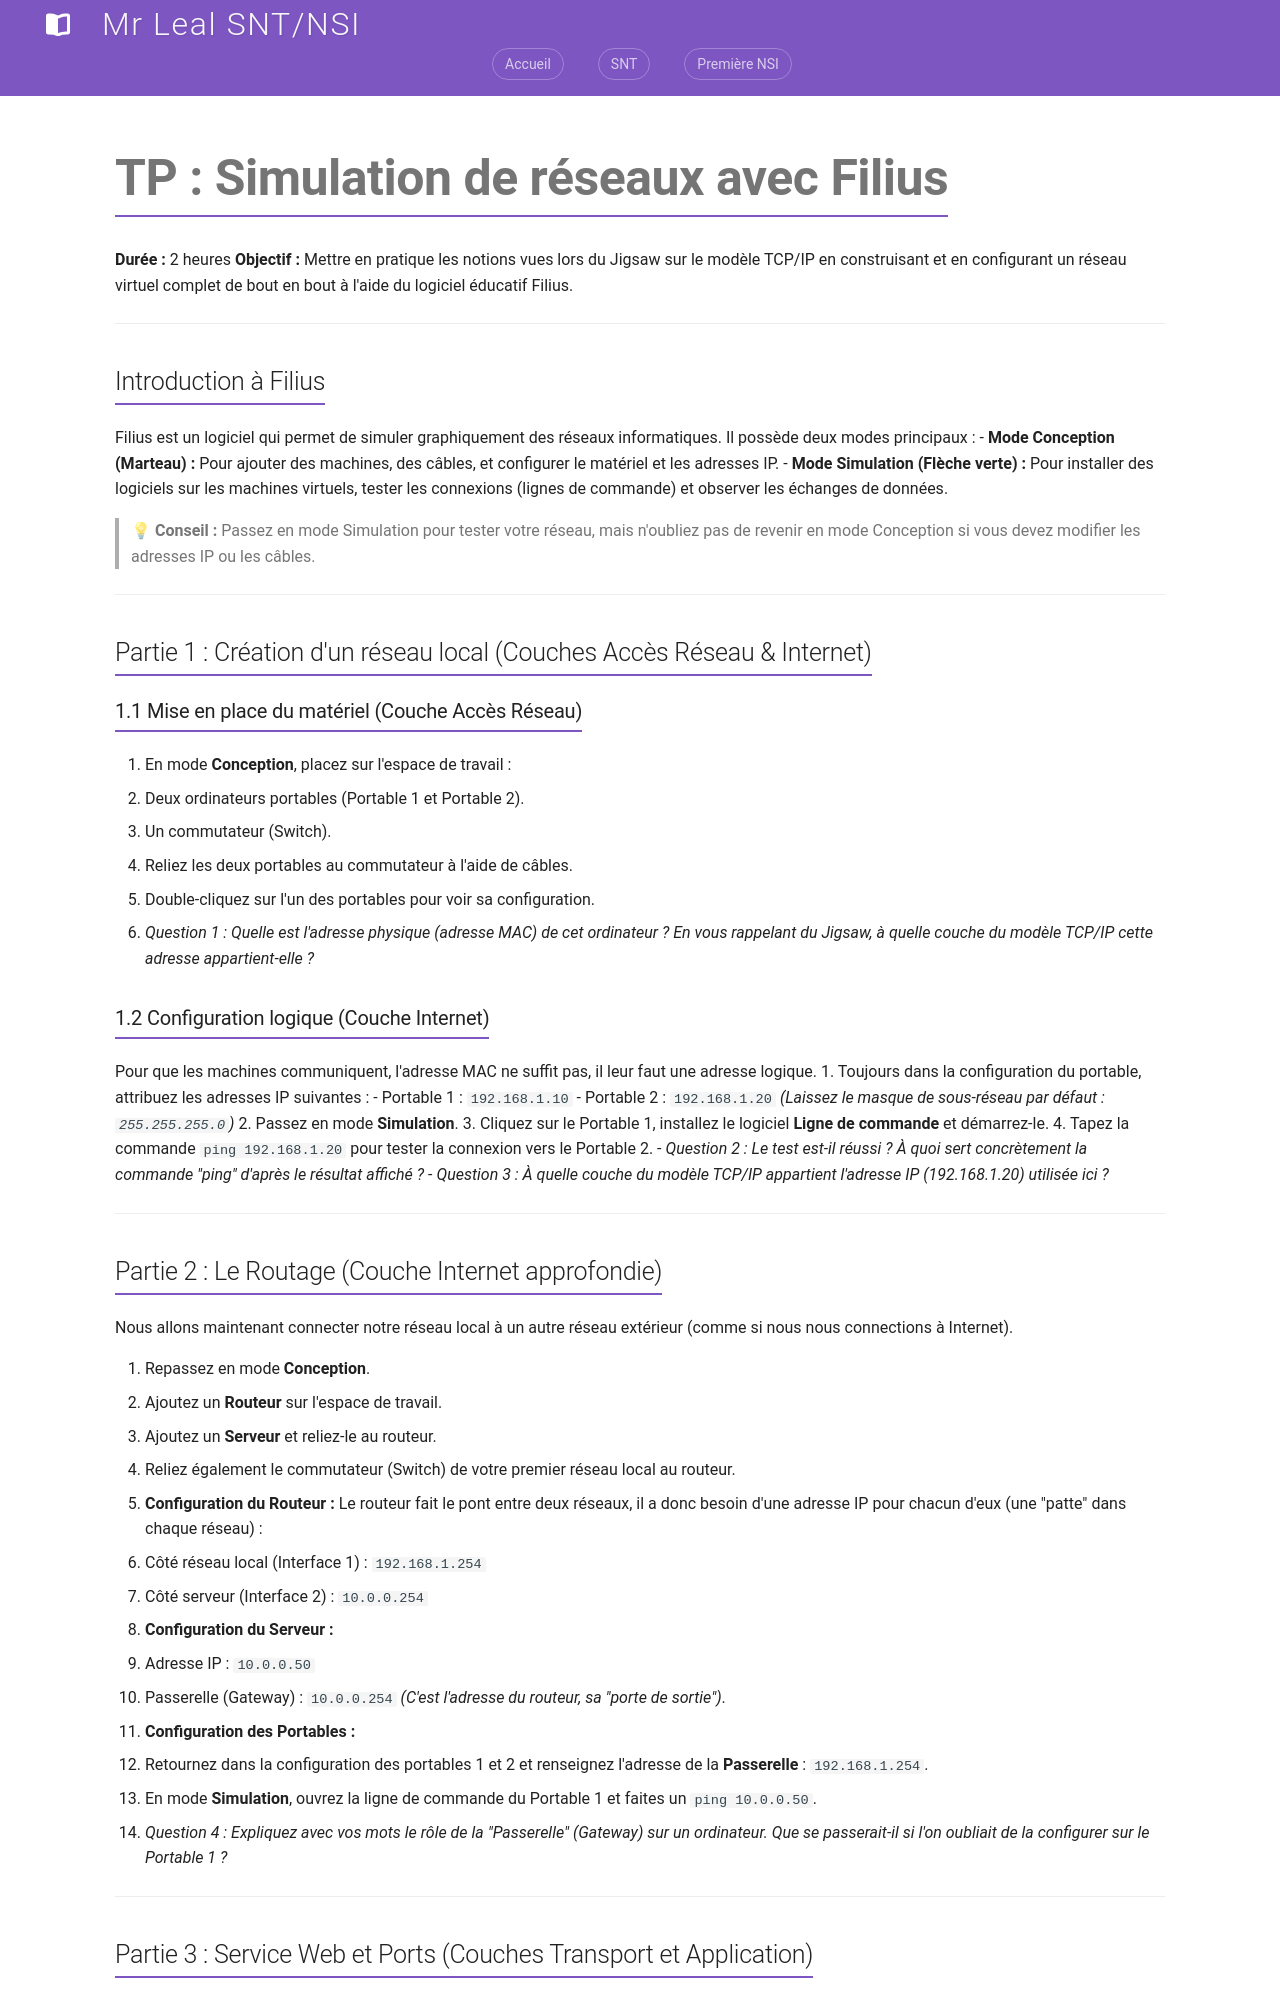

repository: jemangedespatate/projet_mkdocs · page: NSI_1/reseaux/2_tp_filius_tcp_ip/index.html · generator: mkdocs

# TP : Simulation de réseaux avec Filius

**Durée :** 2 heures
**Objectif :** Mettre en pratique les notions vues lors du Jigsaw sur le modèle TCP/IP en construisant et en configurant un réseau virtuel complet de bout en bout à l'aide du logiciel éducatif Filius.

---

## Introduction à Filius

Filius est un logiciel qui permet de simuler graphiquement des réseaux informatiques. Il possède deux modes principaux :
- **Mode Conception (Marteau) :** Pour ajouter des machines, des câbles, et configurer le matériel et les adresses IP.
- **Mode Simulation (Flèche verte) :** Pour installer des logiciels sur les machines virtuels, tester les connexions (lignes de commande) et observer les échanges de données.

> 💡 **Conseil :** Passez en mode Simulation pour tester votre réseau, mais n'oubliez pas de revenir en mode Conception si vous devez modifier les adresses IP ou les câbles.

---

## Partie 1 : Création d'un réseau local (Couches Accès Réseau & Internet)

### 1.1 Mise en place du matériel (Couche Accès Réseau)
1. En mode **Conception**, placez sur l'espace de travail :
   - Deux ordinateurs portables (Portable 1 et Portable 2).
   - Un commutateur (Switch).
2. Reliez les deux portables au commutateur à l'aide de câbles.
3. Double-cliquez sur l'un des portables pour voir sa configuration.
   - *Question 1 : Quelle est l'adresse physique (adresse MAC) de cet ordinateur ? En vous rappelant du Jigsaw, à quelle couche du modèle TCP/IP cette adresse appartient-elle ?*

### 1.2 Configuration logique (Couche Internet)
Pour que les machines communiquent, l'adresse MAC ne suffit pas, il leur faut une adresse logique.
1. Toujours dans la configuration du portable, attribuez les adresses IP suivantes :
   - Portable 1 : `192.168.1.10`
   - Portable 2 : `192.168.1.20`
   *(Laissez le masque de sous-réseau par défaut : `255.255.255.0`)*
2. Passez en mode **Simulation**.
3. Cliquez sur le Portable 1, installez le logiciel **Ligne de commande** et démarrez-le.
4. Tapez la commande `ping 192.168.1.20` pour tester la connexion vers le Portable 2.
   - *Question 2 : Le test est-il réussi ? À quoi sert concrètement la commande "ping" d'après le résultat affiché ?*
   - *Question 3 : À quelle couche du modèle TCP/IP appartient l'adresse IP (192.168.1.20) utilisée ici ?*

---

## Partie 2 : Le Routage (Couche Internet approfondie)

Nous allons maintenant connecter notre réseau local à un autre réseau extérieur (comme si nous nous connections à Internet).

1. Repassez en mode **Conception**.
2. Ajoutez un **Routeur** sur l'espace de travail.
3. Ajoutez un **Serveur** et reliez-le au routeur.
4. Reliez également le commutateur (Switch) de votre premier réseau local au routeur.
5. **Configuration du Routeur :**
   Le routeur fait le pont entre deux réseaux, il a donc besoin d'une adresse IP pour chacun d'eux (une "patte" dans chaque réseau) :
   - Côté réseau local (Interface 1) : `192.168.1.254`
   - Côté serveur (Interface 2) : `10.0.0.254`
6. **Configuration du Serveur :** 
   - Adresse IP : `10.0.0.50`
   - Passerelle (Gateway) : `10.0.0.254` *(C'est l'adresse du routeur, sa "porte de sortie")*.
7. **Configuration des Portables :**
   - Retournez dans la configuration des portables 1 et 2 et renseignez l'adresse de la **Passerelle** : `192.168.1.254`.
8. En mode **Simulation**, ouvrez la ligne de commande du Portable 1 et faites un `ping 10.0.0.50`.
   - *Question 4 : Expliquez avec vos mots le rôle de la "Passerelle" (Gateway) sur un ordinateur. Que se passerait-il si l'on oubliait de la configurer sur le Portable 1 ?*

---
